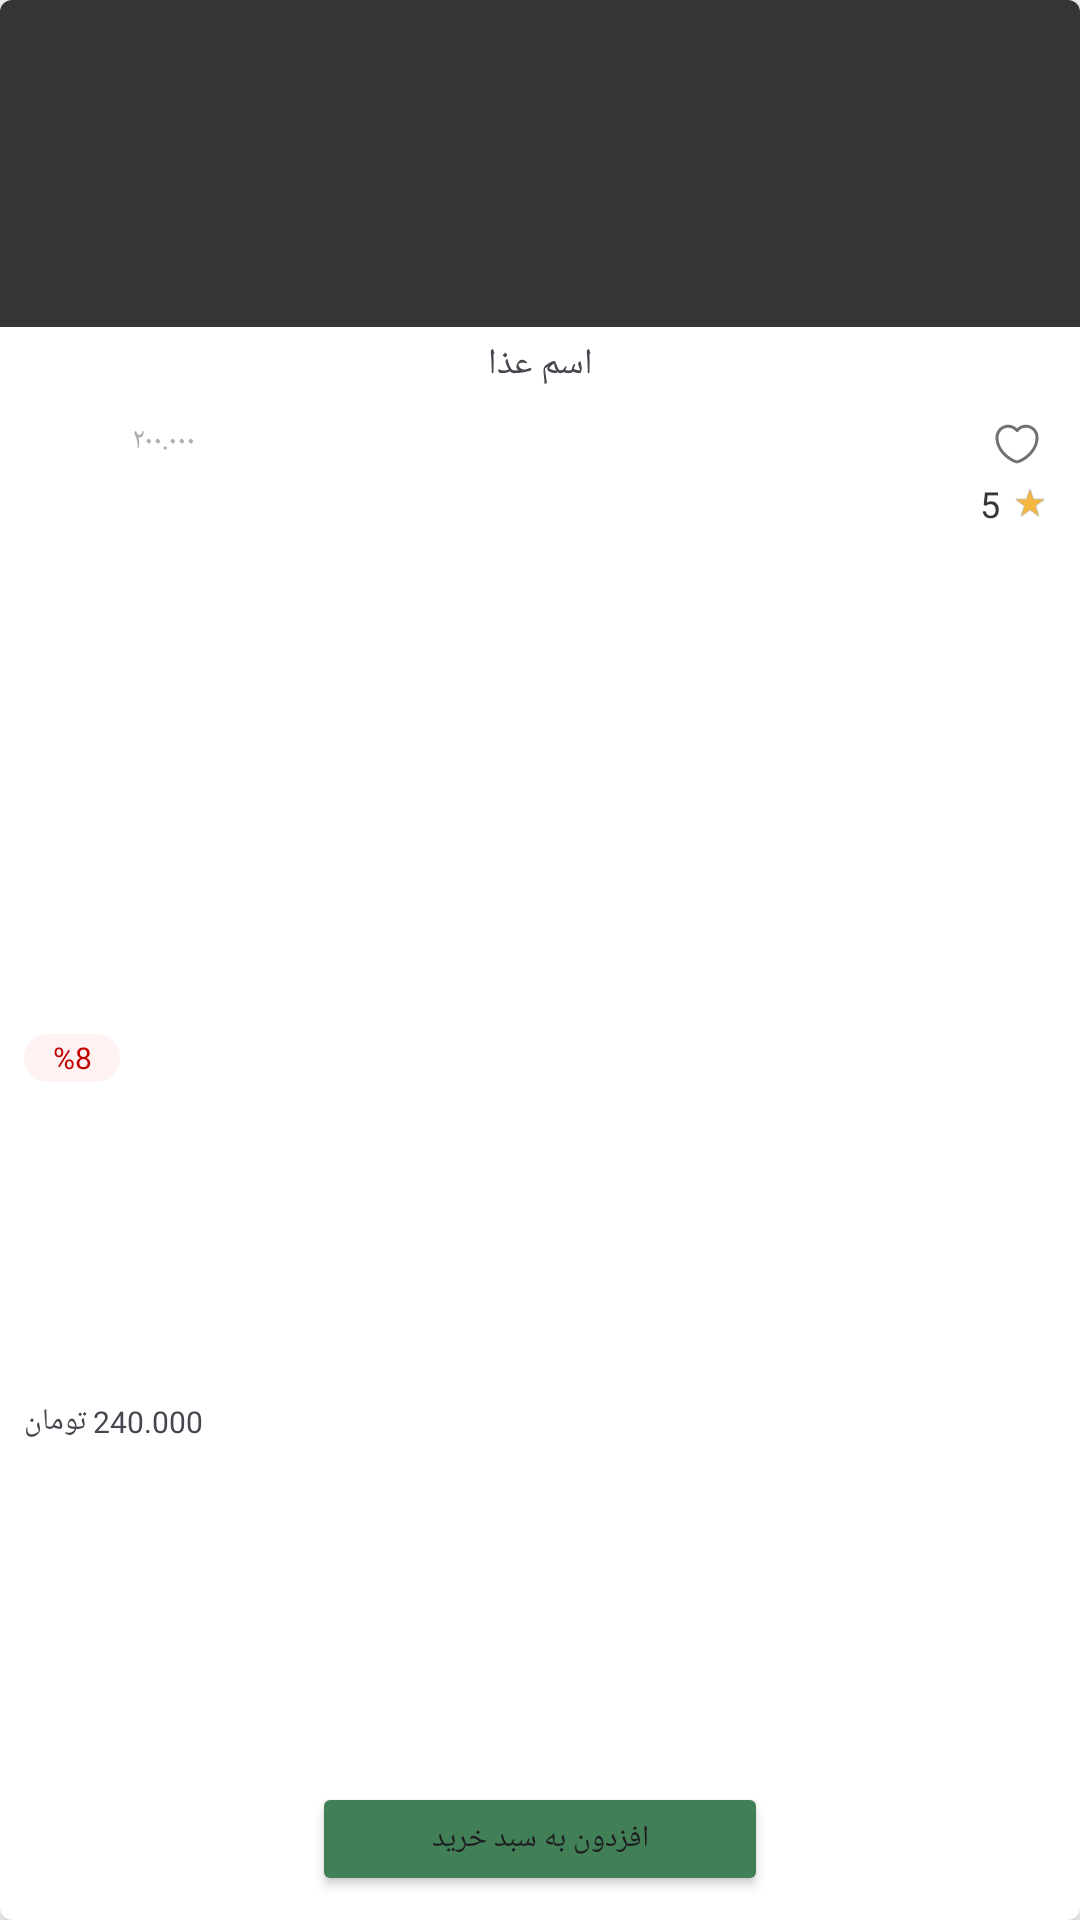

Reconstruct the res/layout file that produces this screen, plus the resources it refers to.
<!-- AndroidManifest.xml: application theme Base.Theme.Tarkhineh -->
<!-- res/layout/layout_recycler_item.xml -->
<?xml version="1.0" encoding="utf-8"?>
<androidx.cardview.widget.CardView xmlns:android="http://schemas.android.com/apk/res/android"
    xmlns:app="http://schemas.android.com/apk/res-auto"
    xmlns:tools="http://schemas.android.com/tools"
    android:layout_width="168dp"
    android:layout_height="231dp"
    android:layout_marginStart="8dp"
    android:layout_marginEnd="8dp"
    android:layout_marginBottom="16dp"
    app:cardBackgroundColor="@color/white"
    app:cardCornerRadius="4dp"
    app:cardElevation="4dp">

    <LinearLayout
        android:layout_width="match_parent"
        android:layout_height="match_parent"
        android:orientation="vertical">

        <ImageView
            android:id="@+id/img_food"
            android:layout_width="match_parent"
            android:layout_height="109dp"
            android:contentDescription="@string/CD_foodImage"
            android:src="@color/Gray_8" />

        <androidx.constraintlayout.widget.ConstraintLayout
            android:layout_width="match_parent"
            android:layout_height="match_parent">

            <TextView
                android:id="@+id/txt_foodName"
                android:layout_width="wrap_content"
                android:layout_height="wrap_content"
                android:layout_marginTop="4dp"
                android:fontFamily="@font/estedad_medium"
                android:text="@string/food_name"
                android:textSize="12sp"
                app:layout_constraintEnd_toEndOf="parent"
                app:layout_constraintStart_toStartOf="parent"
                app:layout_constraintTop_toTopOf="parent" />

            <TextView
                android:id="@+id/txt_food_discount"
                android:layout_width="32dp"
                android:layout_height="16dp"
                android:layout_marginStart="8dp"
                android:layout_marginTop="31dp"
                android:layout_marginBottom="75dp"
                android:background="@drawable/background_discount"
                android:fontFamily="@font/estedad_medium"
                android:gravity="center"
                android:text="@string/food_discount"
                android:textColor="@color/Error"
                android:textSize="10sp"
                app:layout_constraintBottom_toBottomOf="parent"
                app:layout_constraintStart_toStartOf="parent"
                app:layout_constraintTop_toTopOf="parent"
                tools:ignore="SmallSp" />

            <TextView
                android:id="@+id/txt_food_discount_sum"
                android:layout_width="wrap_content"
                android:layout_height="16dp"
                android:layout_marginStart="4dp"
                android:layout_marginTop="31dp"
                android:fontFamily="@font/estedad_medium"
                android:text="@string/food_dis_sum"
                android:textColor="@color/Gray_5"
                android:textSize="10sp"
                app:layout_constraintStart_toEndOf="@+id/txt_food_discount"
                app:layout_constraintTop_toTopOf="parent"
                tools:ignore="SmallSp" />

            <TextView
                android:id="@+id/txt_food_price"
                android:layout_width="wrap_content"
                android:layout_height="18dp"
                android:layout_marginStart="8dp"
                android:layout_marginTop="4dp"
                android:layout_marginBottom="53dp"
                android:fontFamily="@font/estedad_medium"
                android:text="@string/food_price"
                android:textSize="10sp"
                app:layout_constraintBottom_toBottomOf="parent"
                app:layout_constraintStart_toStartOf="parent"
                app:layout_constraintTop_toBottomOf="@+id/txt_food_discount"
                tools:ignore="SmallSp" />

            <ImageView
                android:id="@+id/img_addToFavorite"
                android:layout_width="16dp"
                android:layout_height="16dp"
                android:layout_marginTop="31dp"
                android:layout_marginEnd="13dp"
                android:contentDescription="@string/CD_addToFavorite"
                android:src="@drawable/app_heart"
                app:layout_constraintEnd_toEndOf="parent"
                app:layout_constraintTop_toTopOf="parent" />

            <LinearLayout
                android:layout_width="40dp"
                android:layout_height="24dp"
                android:layout_marginEnd="2dp"
                android:gravity="center"
                android:orientation="horizontal"
                app:layout_constraintEnd_toEndOf="parent"
                app:layout_constraintTop_toBottomOf="@+id/img_addToFavorite"
                tools:ignore="UseCompoundDrawables">

                <TextView
                    android:id="@+id/txt_starCount"
                    android:layout_width="wrap_content"
                    android:layout_height="wrap_content"
                    android:layout_marginEnd="4dp"
                    android:text="@string/food_star"
                    android:textColor="@color/Gray_8"
                    android:textSize="12sp" />

                <ImageView
                    android:id="@+id/imageView4"
                    android:layout_width="12dp"
                    android:layout_height="12dp"
                    android:contentDescription="@string/star_img"
                    android:src="@drawable/star_rate" />
            </LinearLayout>

            <Button
                android:id="@+id/btn_addToShoppingCard"
                android:layout_width="152dp"
                android:layout_height="38dp"
                android:layout_marginBottom="8dp"
                android:backgroundTint="@color/Primary"
                android:fontFamily="@font/estedad_medium"
                android:text="@string/add_to_shopping_card"
                android:textSize="10sp"
                app:cornerRadius="4dp"
                app:layout_constraintBottom_toBottomOf="parent"
                app:layout_constraintEnd_toEndOf="parent"
                app:layout_constraintStart_toStartOf="parent"
                tools:ignore="SmallSp" />

        </androidx.constraintlayout.widget.ConstraintLayout>
    </LinearLayout>
</androidx.cardview.widget.CardView>
<!-- resources referenced by this layout -->
<resources>
  <color name="Error">#C30000</color>
  <color name="Gray_5">#ADADAD</color>
  <color name="Gray_8">#353535</color>
  <color name="Primary">#417F56</color>
  <color name="white">#FFFFFFFF</color>
  <!-- drawable app_heart (drawable) -->
  <vector xmlns:android="http://schemas.android.com/apk/res/android"
      android:width="16dp"
      android:height="16dp"
      android:tint="@color/Gray_7"
      android:viewportWidth="16"
      android:viewportHeight="16">
      <path
          android:fillColor="#ADADAD"
          android:pathData="M8,14.433C7.793,14.433 7.593,14.407 7.427,14.347C4.88,13.473 0.833,10.373 0.833,5.793C0.833,3.46 2.72,1.567 5.04,1.567C6.167,1.567 7.22,2.007 8,2.793C8.78,2.007 9.833,1.567 10.96,1.567C13.28,1.567 15.167,3.467 15.167,5.793C15.167,10.38 11.12,13.473 8.573,14.347C8.407,14.407 8.207,14.433 8,14.433ZM5.04,2.567C3.273,2.567 1.833,4.013 1.833,5.793C1.833,10.347 6.213,12.88 7.753,13.407C7.873,13.447 8.133,13.447 8.253,13.407C9.787,12.88 14.173,10.353 14.173,5.793C14.173,4.013 12.733,2.567 10.967,2.567C9.953,2.567 9.013,3.04 8.407,3.86C8.22,4.113 7.793,4.113 7.607,3.86C6.987,3.033 6.053,2.567 5.04,2.567Z" />
  </vector>
  <!-- drawable background_discount (drawable) -->
  <?xml version="1.0" encoding="utf-8"?>
  <shape xmlns:android="http://schemas.android.com/apk/res/android">
      <solid android:color="@color/Error_extralight" />
      <corners android:radius="8dp" />
  </shape>
  <!-- drawable star_rate (drawable) -->
  <vector xmlns:android="http://schemas.android.com/apk/res/android"
      android:width="13dp"
      android:height="12dp"
      android:viewportWidth="13"
      android:viewportHeight="12">
      <path
          android:fillColor="#F4B740"
          android:pathData="M6.619,0.77L7.672,4.012C7.722,4.166 7.866,4.271 8.029,4.271H11.437C11.558,4.271 11.608,4.426 11.51,4.497L8.753,6.5C8.622,6.596 8.567,6.765 8.617,6.92L9.67,10.161C9.707,10.276 9.576,10.372 9.478,10.301L6.72,8.297C6.589,8.202 6.411,8.202 6.28,8.297L3.522,10.301C3.424,10.372 3.293,10.276 3.33,10.161L4.383,6.92C4.433,6.765 4.378,6.596 4.247,6.5L1.49,4.497C1.392,4.426 1.442,4.271 1.563,4.271H4.971C5.134,4.271 5.278,4.166 5.328,4.012L6.381,0.77C6.419,0.655 6.581,0.655 6.619,0.77Z"
          android:strokeWidth="0.25"
          android:strokeColor="#ADADAD" />
  </vector>
  <string name="CD_addToFavorite">click this to add this food into your favorite section</string>
  <string name="CD_foodImage">this is foods image</string>
  <string name="add_to_shopping_card">افزدون به سبد خرید</string>
  <string name="food_dis_sum">۲۰۰.۰۰۰</string>
  <string name="food_discount">%8</string>
  <string name="food_name">اسم عذا</string>
  <string name="food_price">240.000 تومان</string>
  <string name="food_star">5</string>
  <string name="star_img">star img</string>
  <style name="Base.Theme.Tarkhineh" parent="Theme.Material3.DayNight.NoActionBar">
          
          
  
          <item name="android:statusBarColor">@color/Primary</item>
      </style>
  <color name="Gray_7">#717171</color>
  <color name="Error_extralight">#FFF2F2</color>
</resources>
